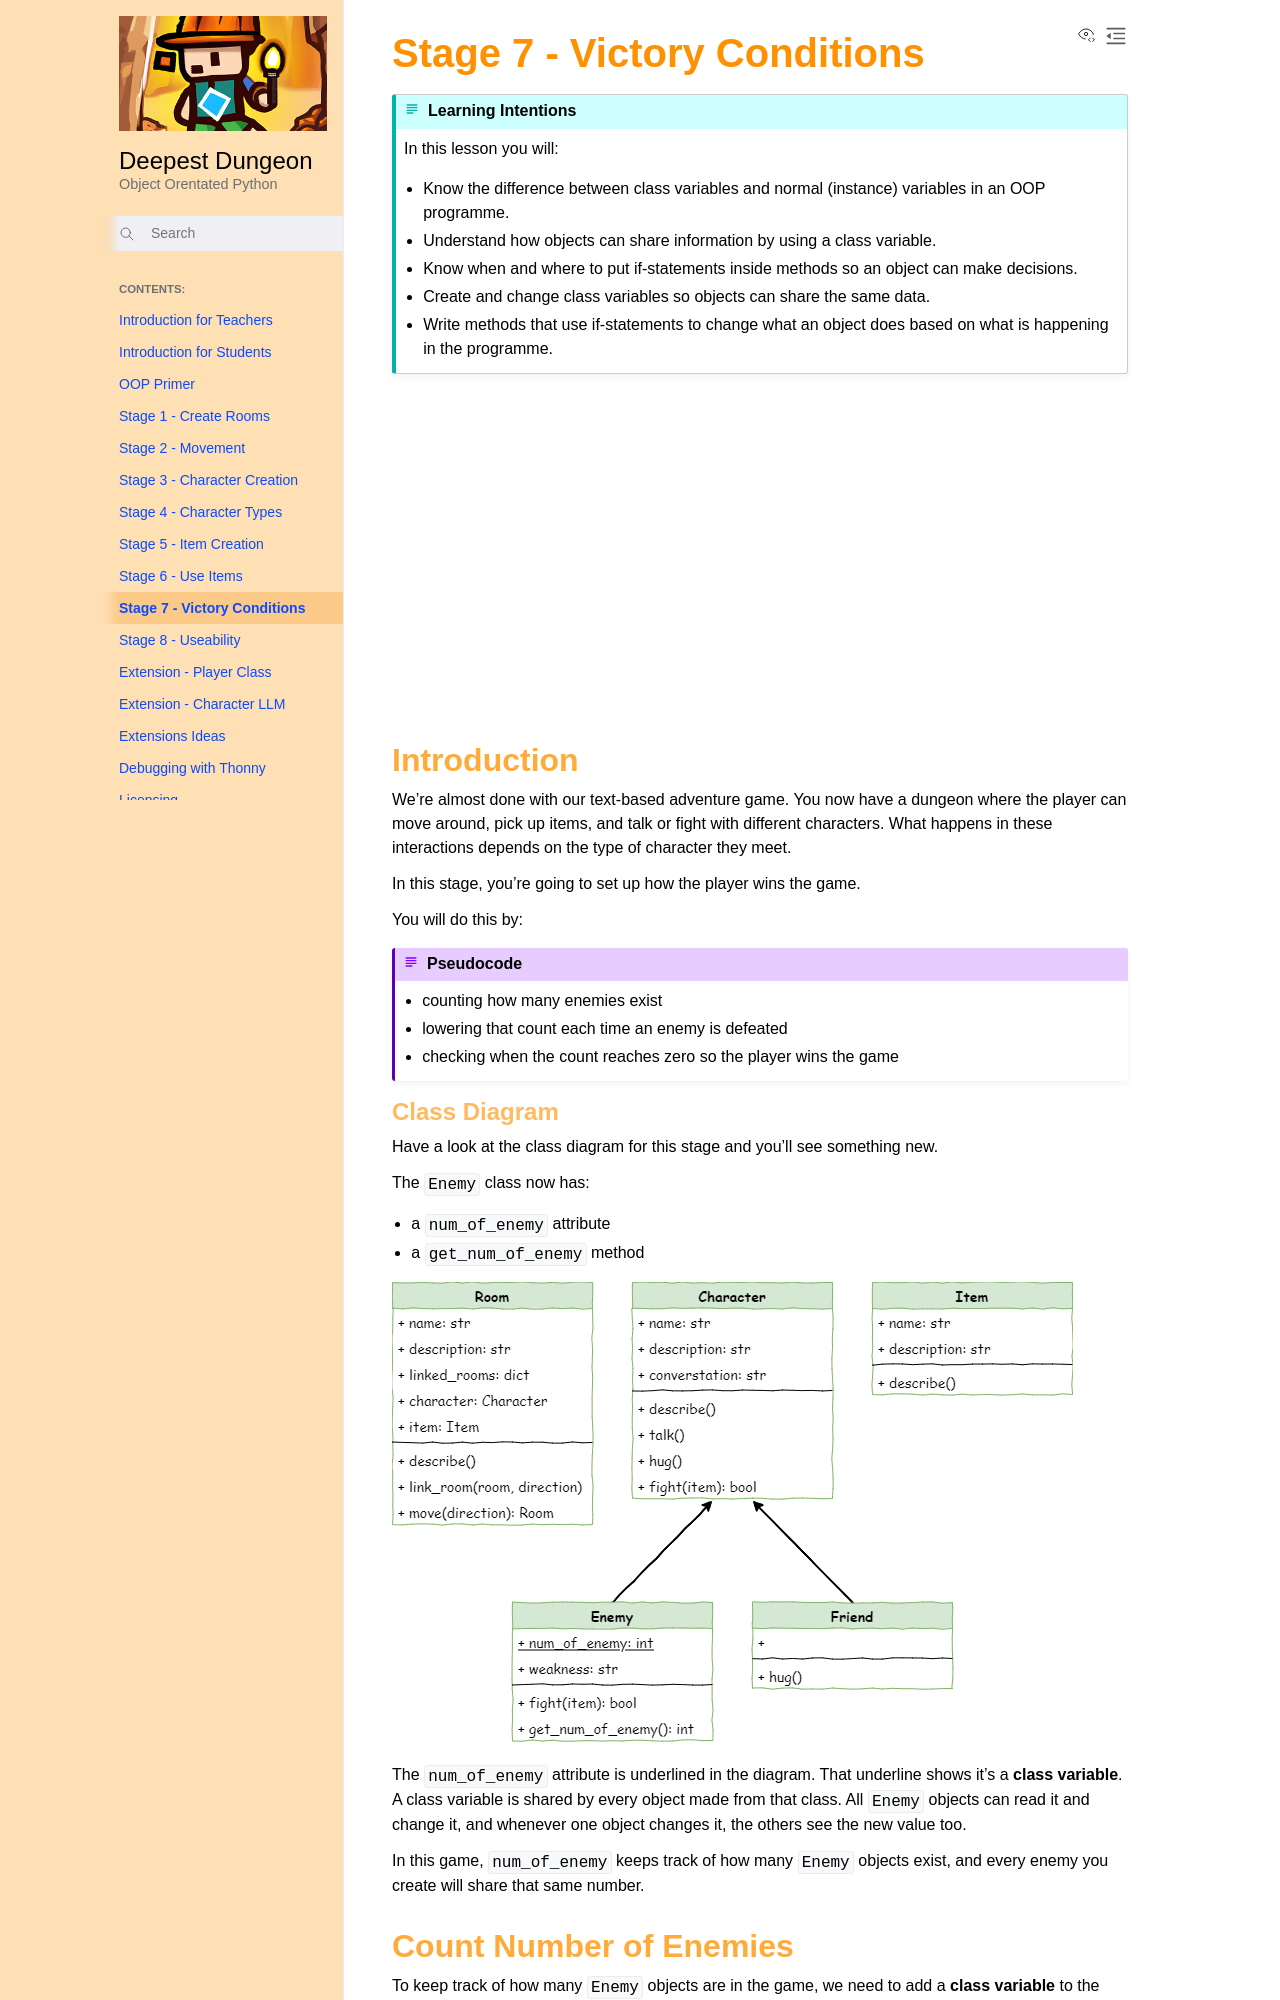

repository: DamoM73/python-oop-with-deepest-dungeon · page: stage_7.html · generator: sphinx

# Stage 7 - Victory Conditions

```{topic} Learning Intentions
In this lesson you will:
* Know the difference between class variables and normal (instance) variables in an OOP programme.
* Understand how objects can share information by using a class variable.
* Know when and where to put if-statements inside methods so an object can make decisions.
* Create and change class variables so objects can share the same data.
* Write methods that use if-statements to change what an object does based on what is happening in the programme.
```

<iframe width="560" height="315" src="https://www.youtube-nocookie.com/embed/hTGv542obJo" title="YouTube video player" frameborder="0" allow="accelerometer; autoplay; clipboard-write; encrypted-media; gyroscope; picture-in-picture; web-share" allowfullscreen></iframe>

## Introduction

We’re almost done with our text-based adventure game. You now have a dungeon where the player can move around, pick up items, and talk or fight with different characters. What happens in these interactions depends on the type of character they meet.

In this stage, you’re going to set up how the player wins the game.

You will do this by:

```{pseudocode} Pseudocode
* counting how many enemies exist
* lowering that count each time an enemy is defeated
* checking when the count reaches zero so the player wins the game
```

### Class Diagram

Have a look at the class diagram for this stage and you’ll see something new.

The `Enemy` class now has:

* a `num_of_enemy` attribute
* a `get_num_of_enemy` method

![lesson 7 class diagram](./assets/lesson_7_class_diagram.png)

The `num_of_enemy` attribute is underlined in the diagram. That underline shows it’s a **class variable**. A class variable is shared by every object made from that class. All `Enemy` objects can read it and change it, and whenever one object changes it, the others see the new value too.

In this game, `num_of_enemy` keeps track of how many `Enemy` objects exist, and every enemy you create will share that same number.
